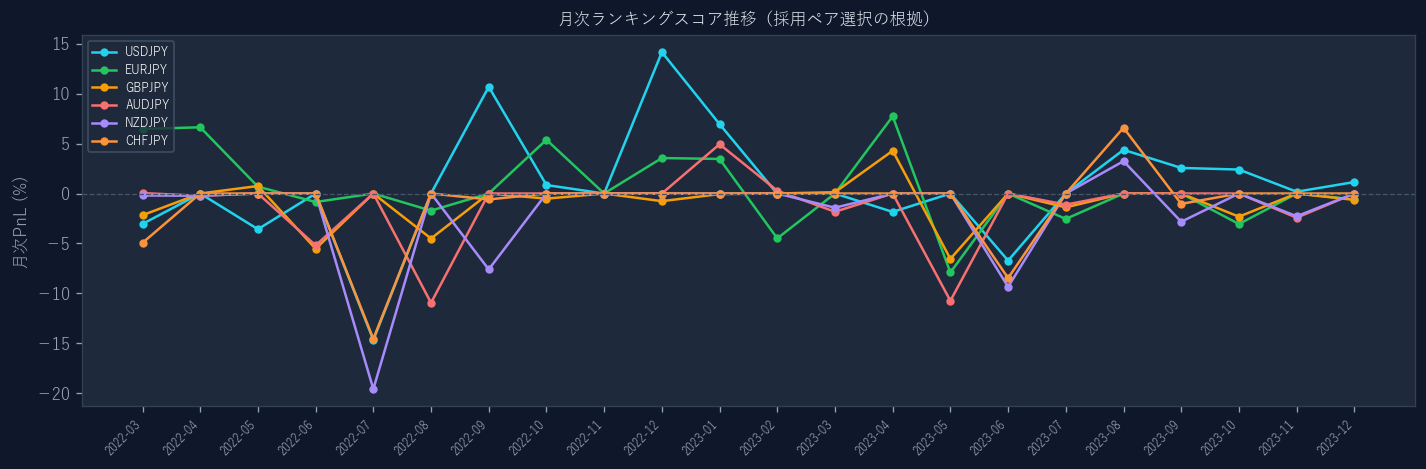

The file beside this chart, header and first rows:
date, score_EURJPY, score_AUDJPY, score_NZDJPY, score_GBPJPY, score_USDJPY, score_CHFJPY, selected
2022-03-01, 6.469, 0.0438, -0.1972, -2.17, -3.048, -4.946, ['AUDJPY', 'EURJPY', 'NZDJPY']
2022-04-01, 6.639, -0.2262, -0.2205, 0.0, 0.0, 0.0, ['EURJPY', 'GBPJPY', 'USDJPY']
2022-05-01, 0.6864, 0.0, 0.0, 0.7524, -3.578, 0.0, ['AUDJPY', 'EURJPY', 'GBPJPY']
2022-06-01, -0.8518, -5.193, 0.0, -5.539, 0.0, 0.0, ['CHFJPY', 'NZDJPY', 'USDJPY']
2022-07-01, 0.0, 0.0, -19.6, 0.0, -14.68, -14.57, ['AUDJPY', 'EURJPY', 'GBPJPY']
2022-08-01, -1.716, -10.96, 0.0, -4.51, 0.0, 0.0, ['CHFJPY', 'NZDJPY', 'USDJPY']
2022-09-01, 0.0, 0.0, -7.607, 0.0, 10.69, -0.5934, ['EURJPY', 'GBPJPY', 'USDJPY']
2022-10-02, 5.386, 0.0, 0.0, -0.5123, 0.849, 0.0, ['AUDJPY', 'EURJPY', 'USDJPY']
2022-11-01, 0.0, 0.0, 0.0, 0.0, 0.0, 0.0, ['EURJPY', 'GBPJPY', 'USDJPY']
2022-12-01, 3.553, 0.0, 0.0, -0.7657, 14.17, 0.0, ['AUDJPY', 'EURJPY', 'USDJPY']
2023-01-01, 3.464, 4.936, 0.0, -0.0557, 6.956, 0.0, ['AUDJPY', 'EURJPY', 'USDJPY']
2023-02-01, -4.495, 0.281, 0.0, 0.0, -0.0268, 0.0, ['AUDJPY', 'GBPJPY', 'NZDJPY']
2023-03-01, 0.0, -1.829, -1.423, 0.132, 0.0, 0.0, ['EURJPY', 'GBPJPY', 'USDJPY']
2023-04-02, 7.737, 0.0, 0.0, 4.287, -1.844, 0.0, ['AUDJPY', 'EURJPY', 'GBPJPY']
2023-05-01, -7.915, -10.75, 0.0, -6.552, 0.0, 0.0, ['CHFJPY', 'NZDJPY', 'USDJPY']
2023-06-01, 0.0, 0.0, -9.353, 0.0, -6.721, -8.472, ['AUDJPY', 'EURJPY', 'GBPJPY']
2023-07-02, -2.547, -1.114, 0.0, -1.387, 0.0, 0.0, ['CHFJPY', 'NZDJPY', 'USDJPY']
2023-08-01, 0.0, 0.0, 3.244, 0.0, 4.377, 6.589, ['CHFJPY', 'NZDJPY', 'USDJPY']
2023-09-01, 0.0, 0.0, -2.832, 0.0, 2.563, -1.038, ['EURJPY', 'GBPJPY', 'USDJPY']
2023-10-01, -3.059, 0.0, 0.0, -2.321, 2.402, 0.0, ['AUDJPY', 'NZDJPY', 'USDJPY']
2023-11-01, 0.0, -2.425, -2.277, 0.0, 0.1794, 0.0, ['EURJPY', 'GBPJPY', 'USDJPY']
2023-12-01, -0.5922, 0.0, 0.0, -0.6379, 1.149, 0.0, ['AUDJPY', 'NZDJPY', 'USDJPY']
